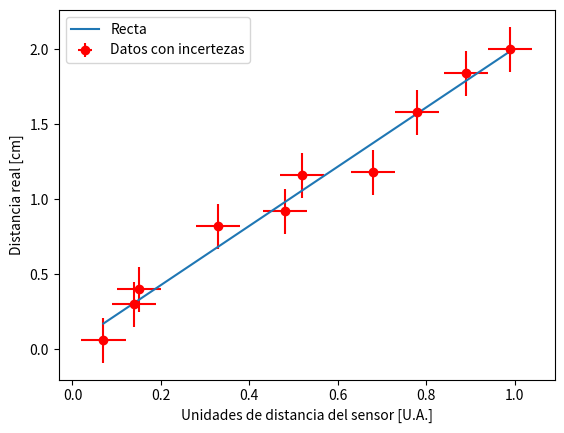

Python code for this plot:
import matplotlib.pyplot as plt
from scipy.optimize import curve_fit
import numpy as np

# Función lineal 
funcion_lineal = lambda x, a, b: a*x + b

# Mediciones
sensor = np.array([0.07, 0.14, 0.15, 0.33, 0.48, 0.52, 0.68, 0.78, 0.89, 0.99]) # Eje x
mediciones = np.array([0.06, 0.30, 0.40, 0.82, 0.92, 1.16, 1.18, 1.58, 1.84, 2.00]) # Eje y
incertezas_sensor = 0.05 # Incertezas del sensor
incertezas_mediciones = 0.15 # Incertezas de la regla

# Ajuste lineal
params, covariance = curve_fit(f = funcion_lineal, xdata = sensor, ydata = mediciones, sigma = incertezas_sensor, absolute_sigma = True)
pendiente, ordenada = params
incerteza_pendiente, incerteza_ordenada = np.sqrt(np.diag(covariance))
print(f'Pendiente: {pendiente} ± {incerteza_pendiente}')
print(f'Ordenada al origen: {ordenada} ± {incerteza_ordenada}')

# Ejemplo de conversión
aproximacion = funcion_lineal(sensor, pendiente, ordenada)
errores = lambda x : (pendiente**2 * incertezas_sensor**2) + (x**2 * incerteza_pendiente**2) + (incerteza_ordenada**2) + (2*x*covariance[0, 1]) # -> Esto es el error al cuadrado
errores = np.sqrt(errores(sensor))
lista_errores = [(round(error, 3)) for error in errores]

conversion = [(round(x, 3), y) for x, y in zip(aproximacion, mediciones)]
print(f'(Aproximación, Mediciones): {conversion}')
print(f'Incertezas: {lista_errores}')
# PREGUNTAR SI DEBERIAMOS GRAFICAR ESTOS ERRORES

# Grafico los datos con sus incertezas
plt.errorbar(sensor, mediciones, yerr=incertezas_mediciones, xerr=incertezas_sensor, fmt='ro', label='Datos con incertezas')

# Grafico la recta de ajuste
values = np.linspace(min(sensor), max(sensor), 1000)
y = funcion_lineal(values, pendiente, ordenada)
plt.plot(values, y, label = 'Recta')

# Etiquetas y leyenda
plt.xlabel('Unidades de distancia del sensor [U.A.]')
plt.ylabel('Distancia real [cm]')
plt.legend()

# Mostrar el gráfico
plt.show()